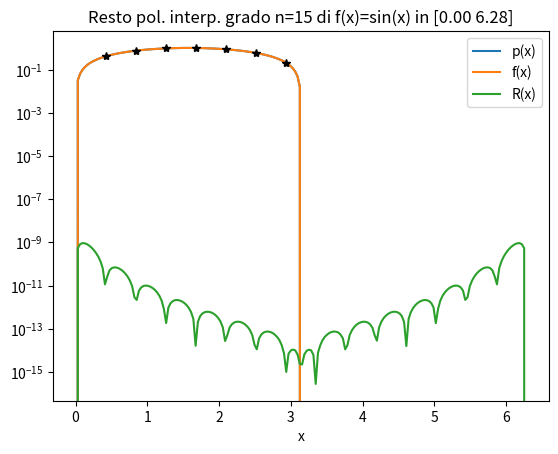

Source code (Python):
import numpy as np
import matplotlib.pyplot as plt

def Newton(x_nodi, y_nodi, x):
    n = len(x)
    p = np.zeros(n)
    d = diffDiv(x_nodi, y_nodi)
    for i in range(n):
        xx = x[i]
        # Se un punto in cui si calcola il polinomio corrisponde
        #ad un nodo: si imposta il valore corrispondente noto
        check_nodi = abs(xx - x_nodi) < 1.0e-14
        if True in check_nodi:
            temp = np.where(check_nodi == True)
            i_nodo = temp[0]
            p[i] = y_nodi[i_nodo]
        else:
            p[i] = calc_Newton(x_nodi, d, xx)
    return p

def diffDiv(x_nodi, y_nodi):
    n = len(x_nodi)
    d = np.copy(y_nodi)
    for j in range (1, n):
        for i in range(n-1, j-1, -1):
            d[i] = (d[i] - d[i-1]) / (x_nodi[i] - x_nodi[i-j])
    return d

def calc_Newton(x_nodi, d, x):
    n = len(x_nodi)
    p = d[-1]
    for i in range (n-2, -1, -1):
        p = p * (x - x_nodi[i]) + d[i]
    return p

# Funzione da interpolare
def funz(x):
    y = np.sin(x)
    return y

# Grado del polinomio di interpolazione
n = 15
# Calcolo dei nodi e dei valori associati
a = 0 ; b = 2*np.pi
x_nodi = np.linspace(a,b,n+1)
#k = np.array(range(n,-1,-1))
#x_nodi = (a+b)/2 +(b-a)/2*np.cos((2*k+1)*np.pi/2/(n+1))
y_nodi = funz(x_nodi)

# Punti in cui calcolare il polinomio
x = np.linspace(a,b,200)
# Calcolo del polinomio e della funzione
p = Newton(x_nodi, y_nodi, x)
f = funz(x)
# Grafico del polinomio di interpolazione plt.figure(0)
plt.plot(x,p,label='p(x)')
plt.plot(x,f,label='f(x)')
plt.plot(x_nodi,y_nodi,'k*')
plt.legend()
plt.xlabel('x')
plt.title('Pol. interp. grado n=%d di f(x)=sin(x) in [%4.2f %4.2f]' % (n,a,b))
plt.show(block=False)
# Grafico del resto del polinomio di interpolazione
plt.figure(1)
plt.semilogy(x,abs(p-f),label='R(x)')
plt.legend()
plt.xlabel('x')
plt.title('Resto pol. interp. grado n=%d di f(x)=sin(x) in [%4.2f %4.2f]' % (n,a,b))
plt.show(block=False)